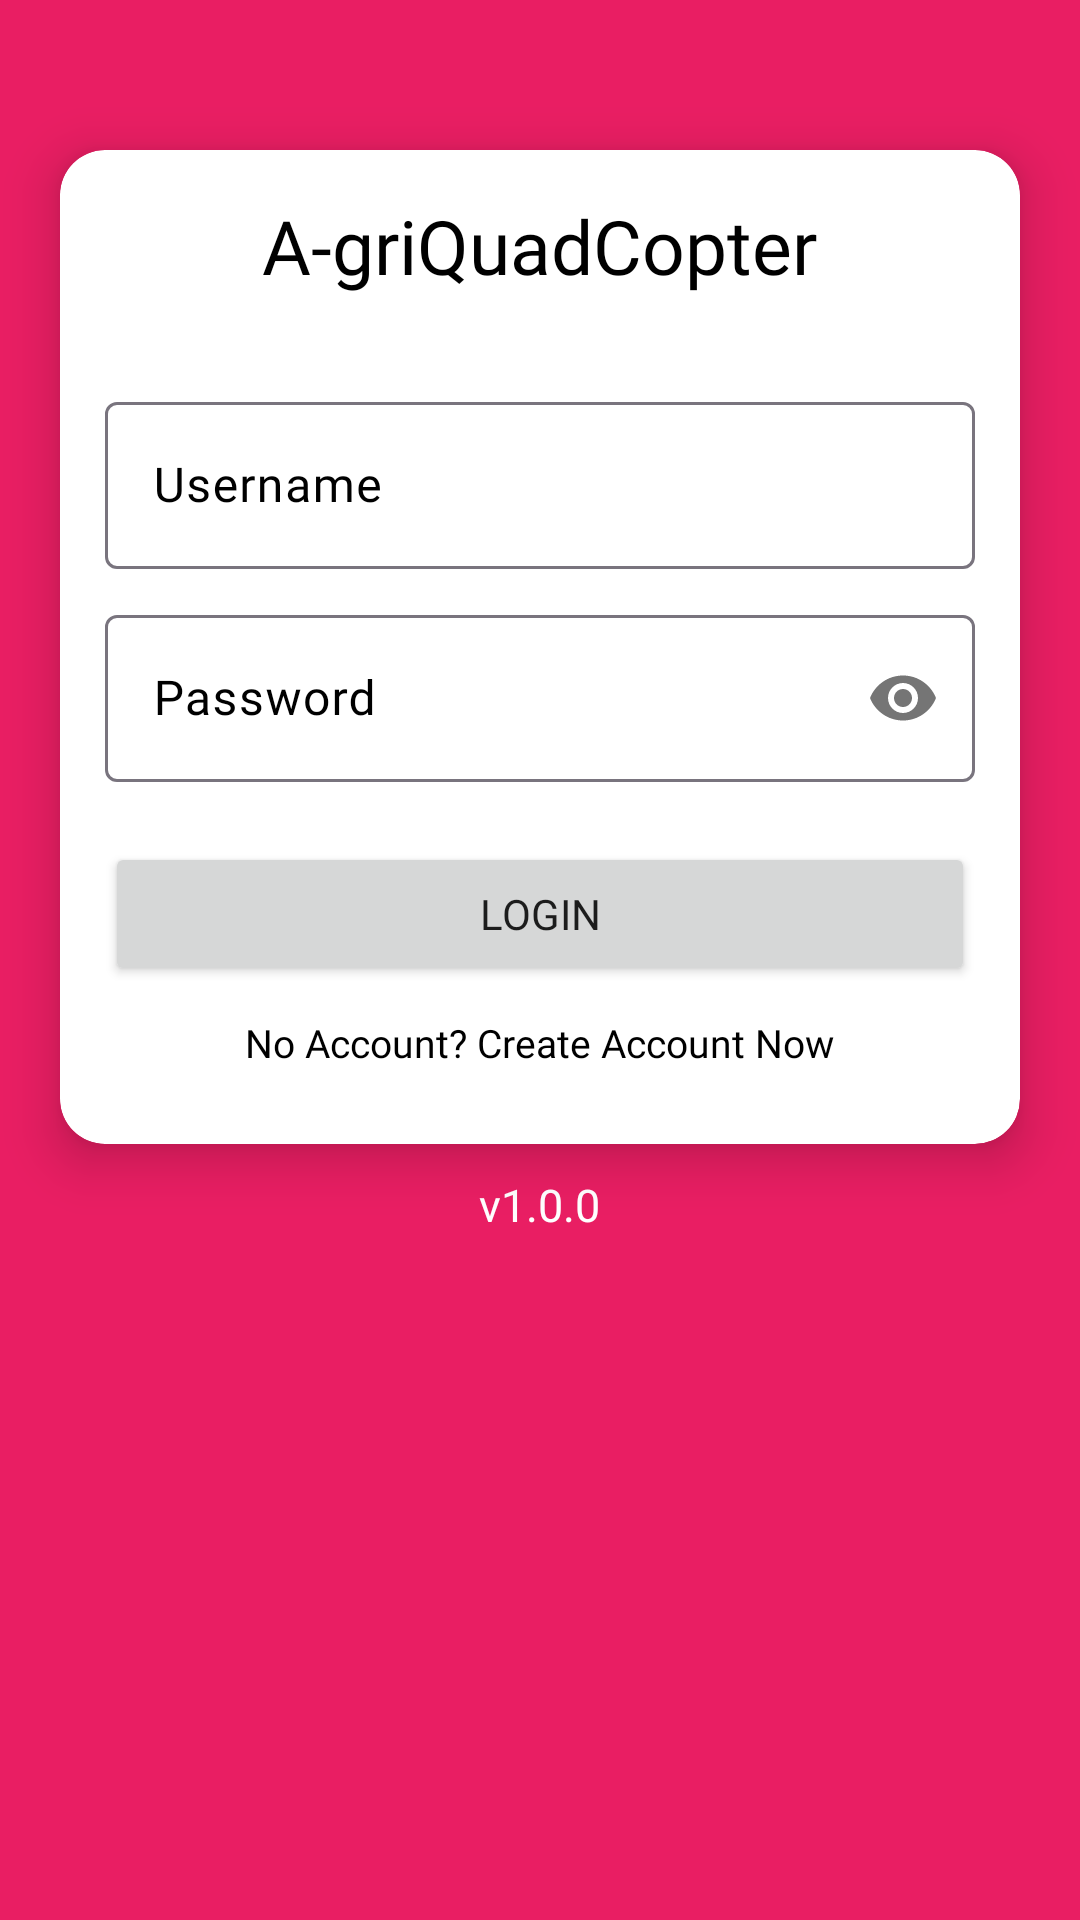

Write the Android layout XML for this screen, with the resource values it uses.
<!-- AndroidManifest.xml: application theme Theme.AgriQuadCopterApp -->
<!-- res/layout/activity_main.xml -->
<?xml version="1.0" encoding="utf-8"?>
<androidx.coordinatorlayout.widget.CoordinatorLayout xmlns:android="http://schemas.android.com/apk/res/android"
    xmlns:app="http://schemas.android.com/apk/res-auto"
    xmlns:tools="http://schemas.android.com/tools"
    android:id="@+id/main"
    android:layout_width="match_parent"
    android:layout_height="match_parent"
    android:background="@color/bg"
    tools:context=".MainActivity">

    <RelativeLayout
        android:layout_width="match_parent"
        android:layout_height="match_parent">

        <androidx.cardview.widget.CardView
            android:id="@+id/myCard"
            android:layout_width="match_parent"
            android:layout_height="wrap_content"
            android:layout_marginLeft="20dp"
            android:layout_marginTop="50dp"
            android:layout_marginRight="20dp"
            android:layout_marginBottom="10dp"
            app:cardBackgroundColor="@color/white"
            app:cardCornerRadius="15dp"
            app:cardElevation="10dp">

            <RelativeLayout
                android:layout_width="match_parent"
                android:layout_height="wrap_content"
                android:padding="15dp">

                <TextView
                    android:id="@+id/lblTitle"
                    android:layout_width="wrap_content"
                    android:layout_height="wrap_content"
                    android:layout_centerHorizontal="true"
                    android:fontFamily="@font/sen_bold"
                    android:text="A-griQuadCopter"
                    android:textColor="@android:color/black"
                    android:textSize="25sp" />

                <com.google.android.material.textfield.TextInputLayout
                    android:id="@+id/layoutUn"
                    android:layout_width="match_parent"
                    android:layout_height="wrap_content"
                    android:layout_below="@+id/lblTitle"
                    android:layout_marginTop="30dp"
                    android:hint="Username"
                    android:textColorHint="@color/black"
                    app:startIconDrawable="@drawable/ic_person">

                    <com.google.android.material.textfield.TextInputEditText
                        android:id="@+id/editUn"
                        android:layout_width="match_parent"
                        android:layout_height="wrap_content"
                        android:fontFamily="@font/sen_regular"
                        android:inputType="textPersonName"
                        android:lines="1"
                        android:maxLines="1"
                        android:minLines="1"
                        android:textColor="@color/black"
                        android:textSize="16dp" />
                </com.google.android.material.textfield.TextInputLayout>

                <com.google.android.material.textfield.TextInputLayout
                    android:id="@+id/layoutPw"
                    android:layout_width="match_parent"
                    android:layout_height="wrap_content"
                    android:layout_below="@+id/layoutUn"
                    android:layout_marginTop="10dp"
                    android:hint="Password"
                    android:textColorHint="@color/black"
                    app:passwordToggleEnabled="true"
                    app:startIconDrawable="@drawable/ic_secure">

                    <com.google.android.material.textfield.TextInputEditText
                        android:id="@+id/editPw"
                        android:layout_width="match_parent"
                        android:layout_height="wrap_content"
                        android:fontFamily="@font/sen_regular"
                        android:inputType="textPassword"
                        android:lines="1"
                        android:maxLines="1"
                        android:minLines="1"
                        android:textColor="@color/black"
                        android:textSize="16dp" />
                </com.google.android.material.textfield.TextInputLayout>

                <Button
                    android:id="@+id/btnLogin"
                    android:layout_width="match_parent"
                    android:layout_height="wrap_content"
                    android:layout_below="@+id/layoutPw"
                    android:layout_marginTop="20dp"
                    android:fontFamily="@font/sen_bold"
                    android:text="Login"
                    android:theme="@style/CustomBlackStyle" />

                <TextView
                    android:id="@+id/txtCreateAccount"
                    android:layout_width="wrap_content"
                    android:layout_height="wrap_content"
                    android:layout_below="@+id/btnLogin"
                    android:layout_centerHorizontal="true"
                    android:layout_marginTop="10dp"
                    android:layout_marginBottom="10dp"
                    android:clickable="true"
                    android:fontFamily="@font/sen_bold"
                    android:text="No Account? Create Account Now"
                    android:textColor="@color/black"
                    android:textSize="13sp" />
            </RelativeLayout>

        </androidx.cardview.widget.CardView>

        <TextView
            android:layout_width="wrap_content"
            android:layout_height="wrap_content"
            android:layout_below="@+id/myCard"
            android:layout_centerHorizontal="true"
            android:fontFamily="@font/sen_bold"
            android:text="v1.0.0"
            android:textColor="@color/white"
            android:textSize="15sp" />
    </RelativeLayout>

</androidx.coordinatorlayout.widget.CoordinatorLayout>
<!-- resources referenced by this layout -->
<resources>
  <color name="bg">#E91E63</color>
  <color name="black">#FF000000</color>
  <color name="white">#FFFFFFFF</color>
  <style name="CustomBlackStyle" parent="Theme.Design.Light">
          <item name="colorPrimary">#E91E63</item>
          <item name="colorAccent">#000000</item>
      </style>
  <style name="Theme.AgriQuadCopterApp" parent="Base.Theme.AgriQuadCopterApp" />
  <style name="Base.Theme.AgriQuadCopterApp" parent="Theme.Material3.DayNight.NoActionBar">
          
          
      </style>
</resources>
